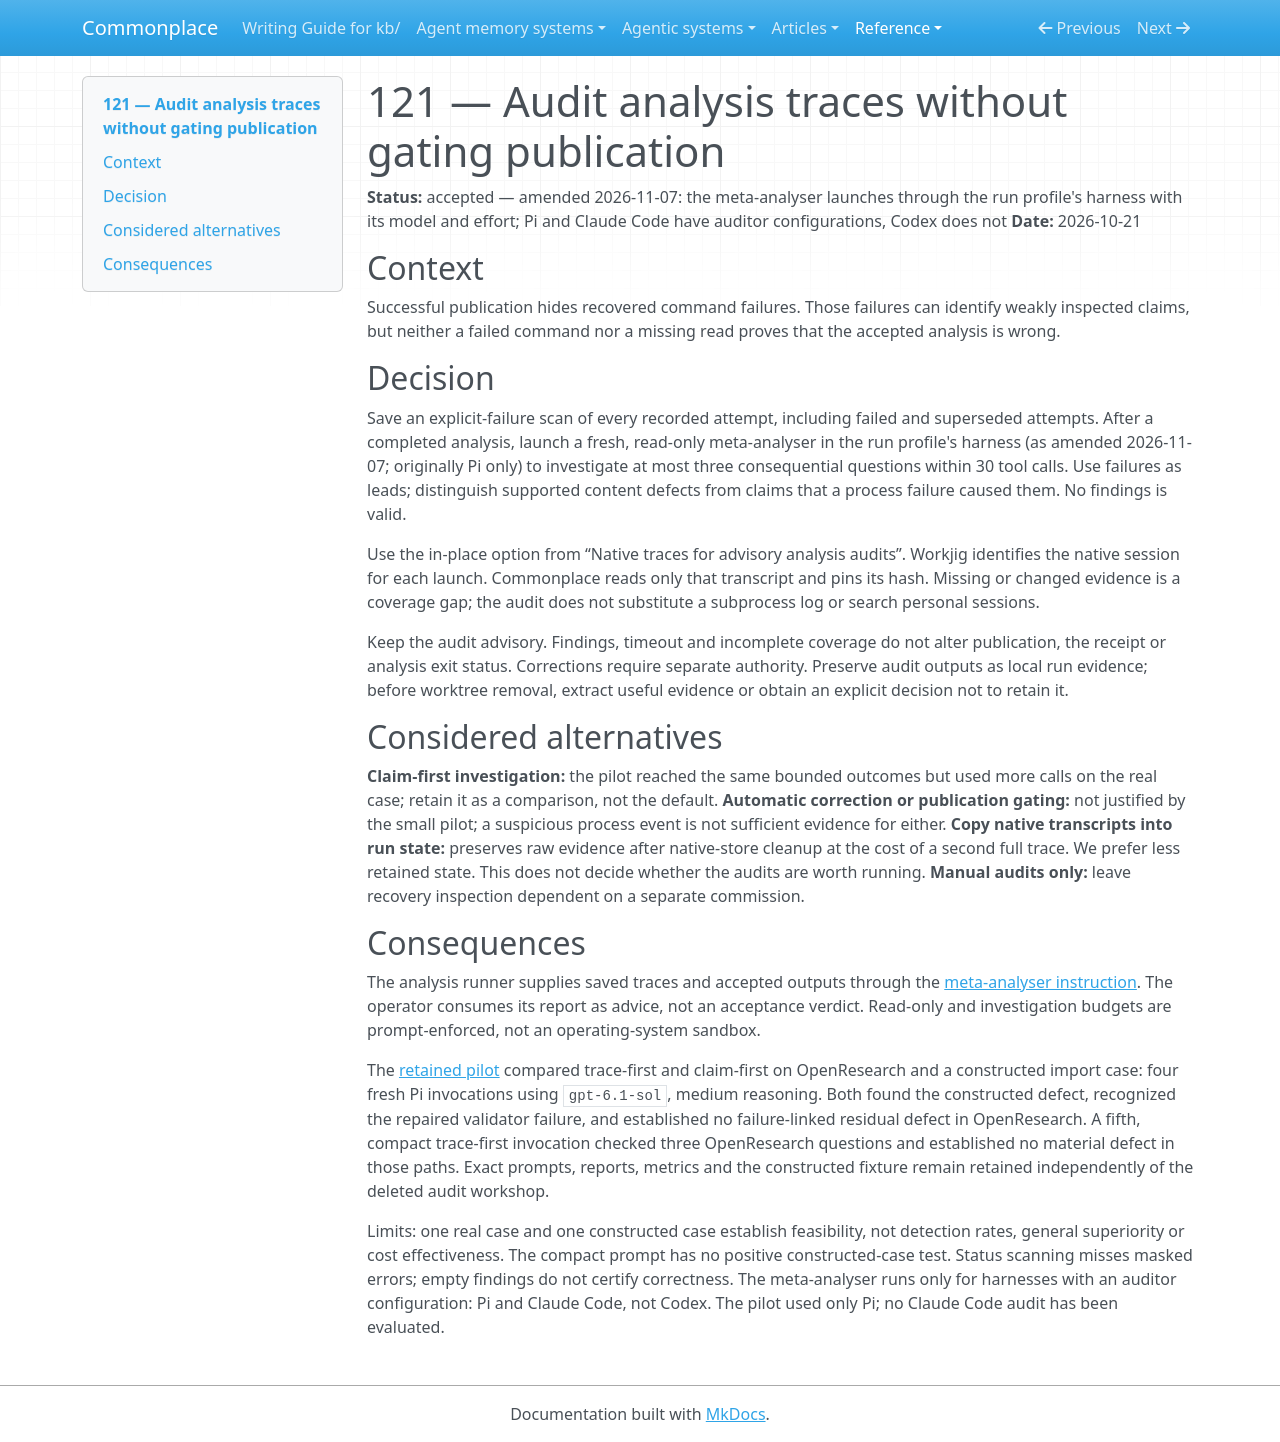

repository: zby/commonplace · page: reference/adr/121-audit-analysis-traces-without-gating-publication/index.html · generator: mkdocs

---
description: "Why post-run analysis trace audits use failures as investigation leads but cannot gate publication or authorize corrections; pilot results and limits."
type: reference/types/adr.md
status: accepted
---

# 121 — Audit analysis traces without gating publication

**Status:** accepted — amended 2026-11-07: the meta-analyser launches through the run profile's harness with its model and effort; Pi and Claude Code have auditor configurations, Codex does not
**Date:** 2026-10-21

## Context

Successful publication hides recovered command failures. Those failures can
identify weakly inspected claims, but neither a failed command nor a missing
read proves that the accepted analysis is wrong.

## Decision

Save an explicit-failure scan of every recorded attempt, including failed and
superseded attempts. After a completed analysis, launch a fresh, read-only
meta-analyser in the run profile's harness (as amended 2026-11-07; originally
Pi only) to investigate at most three consequential questions within
30 tool calls. Use failures as leads; distinguish supported content defects
from claims that a process failure caused them. No findings is valid.

Use the in-place option from “Native traces for advisory analysis audits”.
Workjig identifies the native session for each launch. Commonplace reads only
that transcript and pins its hash. Missing or changed evidence is a coverage
gap; the audit does not substitute a subprocess log or search personal sessions.

Keep the audit advisory. Findings, timeout and incomplete coverage do not alter
publication, the receipt or analysis exit status. Corrections require separate
authority. Preserve audit outputs as local run evidence; before worktree removal,
extract useful evidence or obtain an explicit decision not to retain it.

## Considered alternatives

**Claim-first investigation:** the pilot reached the same bounded outcomes but
used more calls on the real case; retain it as a comparison, not the default.
**Automatic correction or publication gating:** not justified by the small pilot;
a suspicious process event is not sufficient evidence for either.
**Copy native transcripts into run state:** preserves raw evidence after native-store
cleanup at the cost of a second full trace. We prefer less retained state.
This does not decide whether the audits are worth running.
**Manual audits only:** leave recovery inspection dependent on a separate commission.

## Consequences

The analysis runner supplies saved traces and accepted outputs through the
[meta-analyser instruction](../../agentic-system-analyses/instructions/analyse-agentic-system/meta-analyser.md).
The operator consumes its report as advice, not an acceptance verdict. Read-only
and investigation budgets are prompt-enforced, not an operating-system sandbox.

The [retained pilot](../../reports/retained/meta-analyser-pilot-20261021/README.md)
compared trace-first and claim-first on OpenResearch and a constructed import
case: four fresh Pi invocations using `gpt-6.1-sol`, medium reasoning. Both found
the constructed defect, recognized the repaired validator failure, and established
no failure-linked residual defect in OpenResearch. A fifth, compact trace-first
invocation checked three OpenResearch questions and established no material defect
in those paths. Exact prompts, reports, metrics and the constructed fixture remain
retained independently of the deleted audit workshop.

Limits: one real case and one constructed case establish feasibility, not detection
rates, general superiority or cost effectiveness. The compact prompt has no positive
constructed-case test. Status scanning misses masked errors; empty findings do not
certify correctness. The meta-analyser runs only for harnesses with an auditor
configuration: Pi and Claude Code, not Codex. The pilot used only Pi; no Claude
Code audit has been evaluated.
